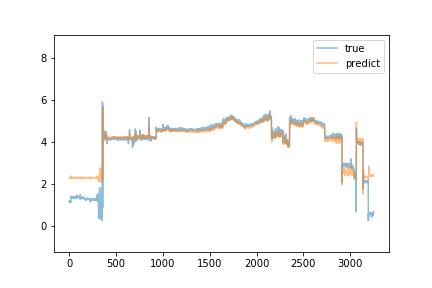

The file beside this chart, header and first rows:
predict, true
2.295, 1.18
2.31, 1.15
2.3, 1.17
2.295, 1.14
2.294, 1.15
2.302, 1.16
2.306, 1.13
2.306, 1.15
2.293, 1.13
2.292, 1.17
2.29, 1.15
2.306, 1.16
2.316, 1.15
2.302, 1.12
2.273, 1.13
2.287, 1.14
2.307, 1.13
2.301, 1.13
2.301, 1.13
2.295, 1.15
2.306, 1.41
2.377, 1.38
2.371, 1.36
2.318, 1.38
2.315, 1.36
2.302, 1.37
2.29, 1.37
2.277, 1.38
2.296, 1.35
2.287, 1.35
2.294, 1.36
2.304, 1.38
2.317, 1.34
2.305, 1.34
2.289, 1.35
2.283, 1.34
2.282, 1.38
2.3, 1.38
2.318, 1.35
2.286, 1.37
2.298, 1.34
2.302, 1.36
2.301, 1.37
2.302, 1.32
2.284, 1.35
2.277, 1.35
2.315, 1.36
2.316, 1.34
2.302, 1.36
2.293, 1.38
2.297, 1.38
2.304, 1.36
2.292, 1.36
2.289, 1.35
2.277, 1.36
2.296, 1.32
2.297, 1.37
2.306, 1.38
2.299, 1.35
2.294, 1.36
... 3,191 more rows
